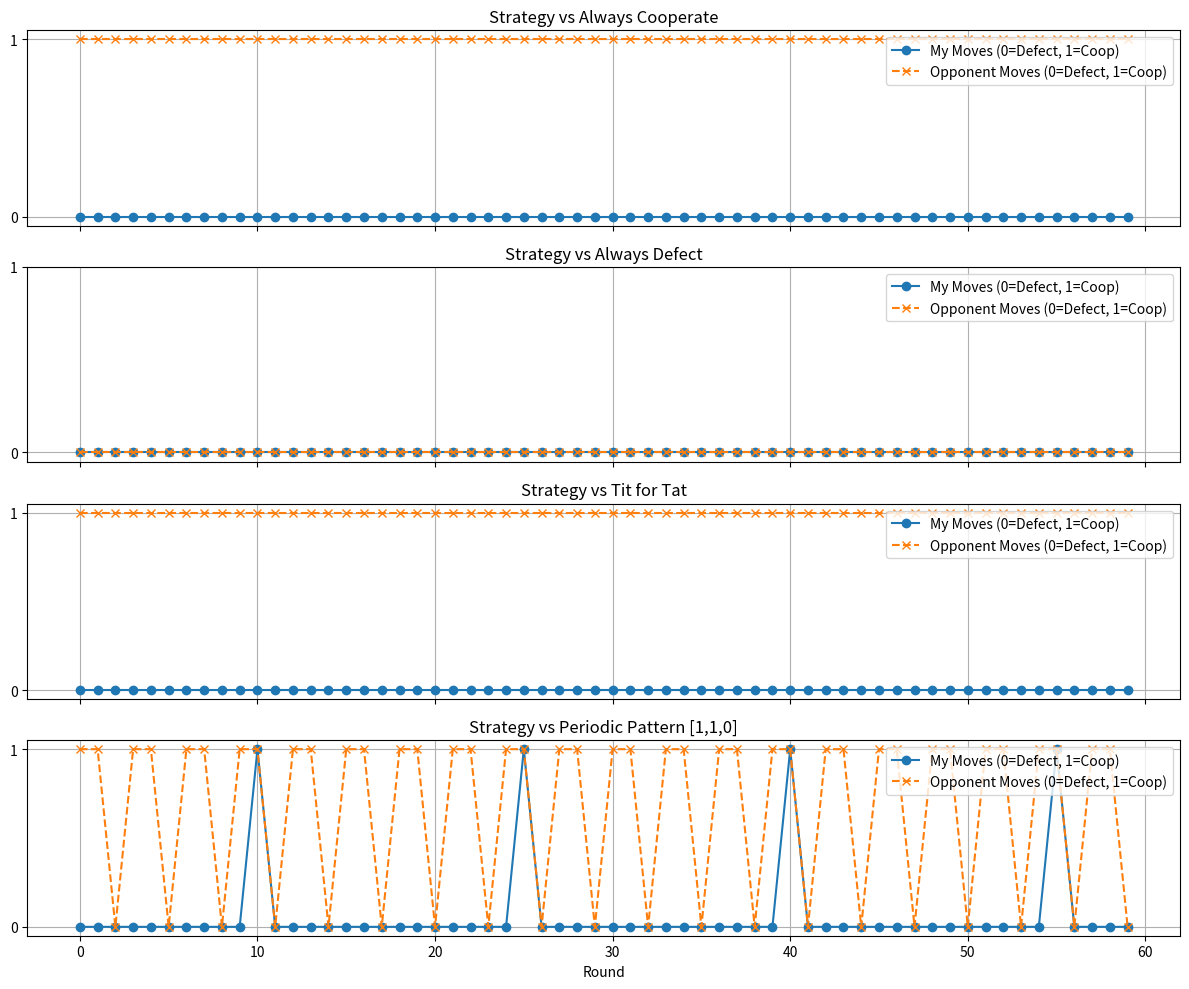

This chart was generated by the following Python code:
import matplotlib.pyplot as plt

# --- Strategy Function ---
def exploit_with_coop(my_history, opponent_history, rounds=None):
    """
    Strategy: Begins with defection, learns opponent pattern, punishes defection,
    and offers minimal cooperation to stay ahead in scoring.
    """
    turn = len(my_history)

    if turn == 0:
        return 0

    if opponent_history[-1] == 0:
        return 0

    def detect_pattern(history, min_len=2, max_len=5):
        for pattern_len in range(min_len, min(max_len, len(history) // 2) + 1):
            pattern = history[-pattern_len:]
            if history[-2 * pattern_len:-pattern_len] == pattern:
                return pattern
        return None

    pattern = detect_pattern(opponent_history)
    if pattern:
        predicted_move = pattern[(turn) % len(pattern)]
        if predicted_move == 1:
            return 0
        else:
            return 1 if turn % 5 == 0 else 0

    return 1 if turn % 7 == 0 else 0

# --- Opponent Strategies ---
def always_cooperate(_, __):
    return 1

def always_defect(_, __):
    return 0

def tit_for_tat(_, opponent_history):
    return 1 if not opponent_history else opponent_history[-1]

def periodic_pattern(_, __):
    pattern = [1, 1, 0]
    return pattern[len(__) % len(pattern)]

# --- Simulation Logic ---
def simulate(opponent_strategy, total_rounds=60):
    my_history = []
    opponent_history = []

    for _ in range(total_rounds):
        opponent_move = opponent_strategy(my_history, opponent_history)
        my_move = exploit_with_coop(my_history, opponent_history)
        my_history.append(my_move)
        opponent_history.append(opponent_move)

    return my_history, opponent_history

# --- Display Round-by-Round Simulation ---
def print_game_simulation(name, my_history, opponent_history):
    print(f"\nSimulation vs {name}")
    print(f"{'Round':>5} | {'Me':>2} | {'Opponent':>8}")
    print("-" * 24)
    for i, (me, opp) in enumerate(zip(my_history, opponent_history), 1):
        print(f"{i:>5} | {me:>2} | {opp:>8}")
    print("-" * 24)
    print()

# --- Run and Display Simulations ---
strategies = {
    "Always Cooperate": always_cooperate,
    "Always Defect": always_defect,
    "Tit for Tat": tit_for_tat,
    "Periodic Pattern [1,1,0]": periodic_pattern
}

results = {}
rounds = 60

for name, strategy in strategies.items():
    my_hist, opp_hist = simulate(strategy, rounds)
    results[name] = (my_hist, opp_hist)
    print_game_simulation(name, my_hist, opp_hist)

# --- Plot Results ---
fig, axs = plt.subplots(len(results), 1, figsize=(12, 2.5 * len(results)), sharex=True)

for i, (name, (my_hist, opp_hist)) in enumerate(results.items()):
    axs[i].plot(my_hist, label="My Moves (0=Defect, 1=Coop)", marker='o', linestyle='-')
    axs[i].plot(opp_hist, label="Opponent Moves (0=Defect, 1=Coop)", marker='x', linestyle='--')
    axs[i].set_title(f"Strategy vs {name}")
    axs[i].set_yticks([0, 1])
    axs[i].set_yticklabels(["0", "1"])
    axs[i].legend(loc="upper right")
    axs[i].grid(True)

plt.xlabel("Round")
plt.tight_layout()
plt.show()
